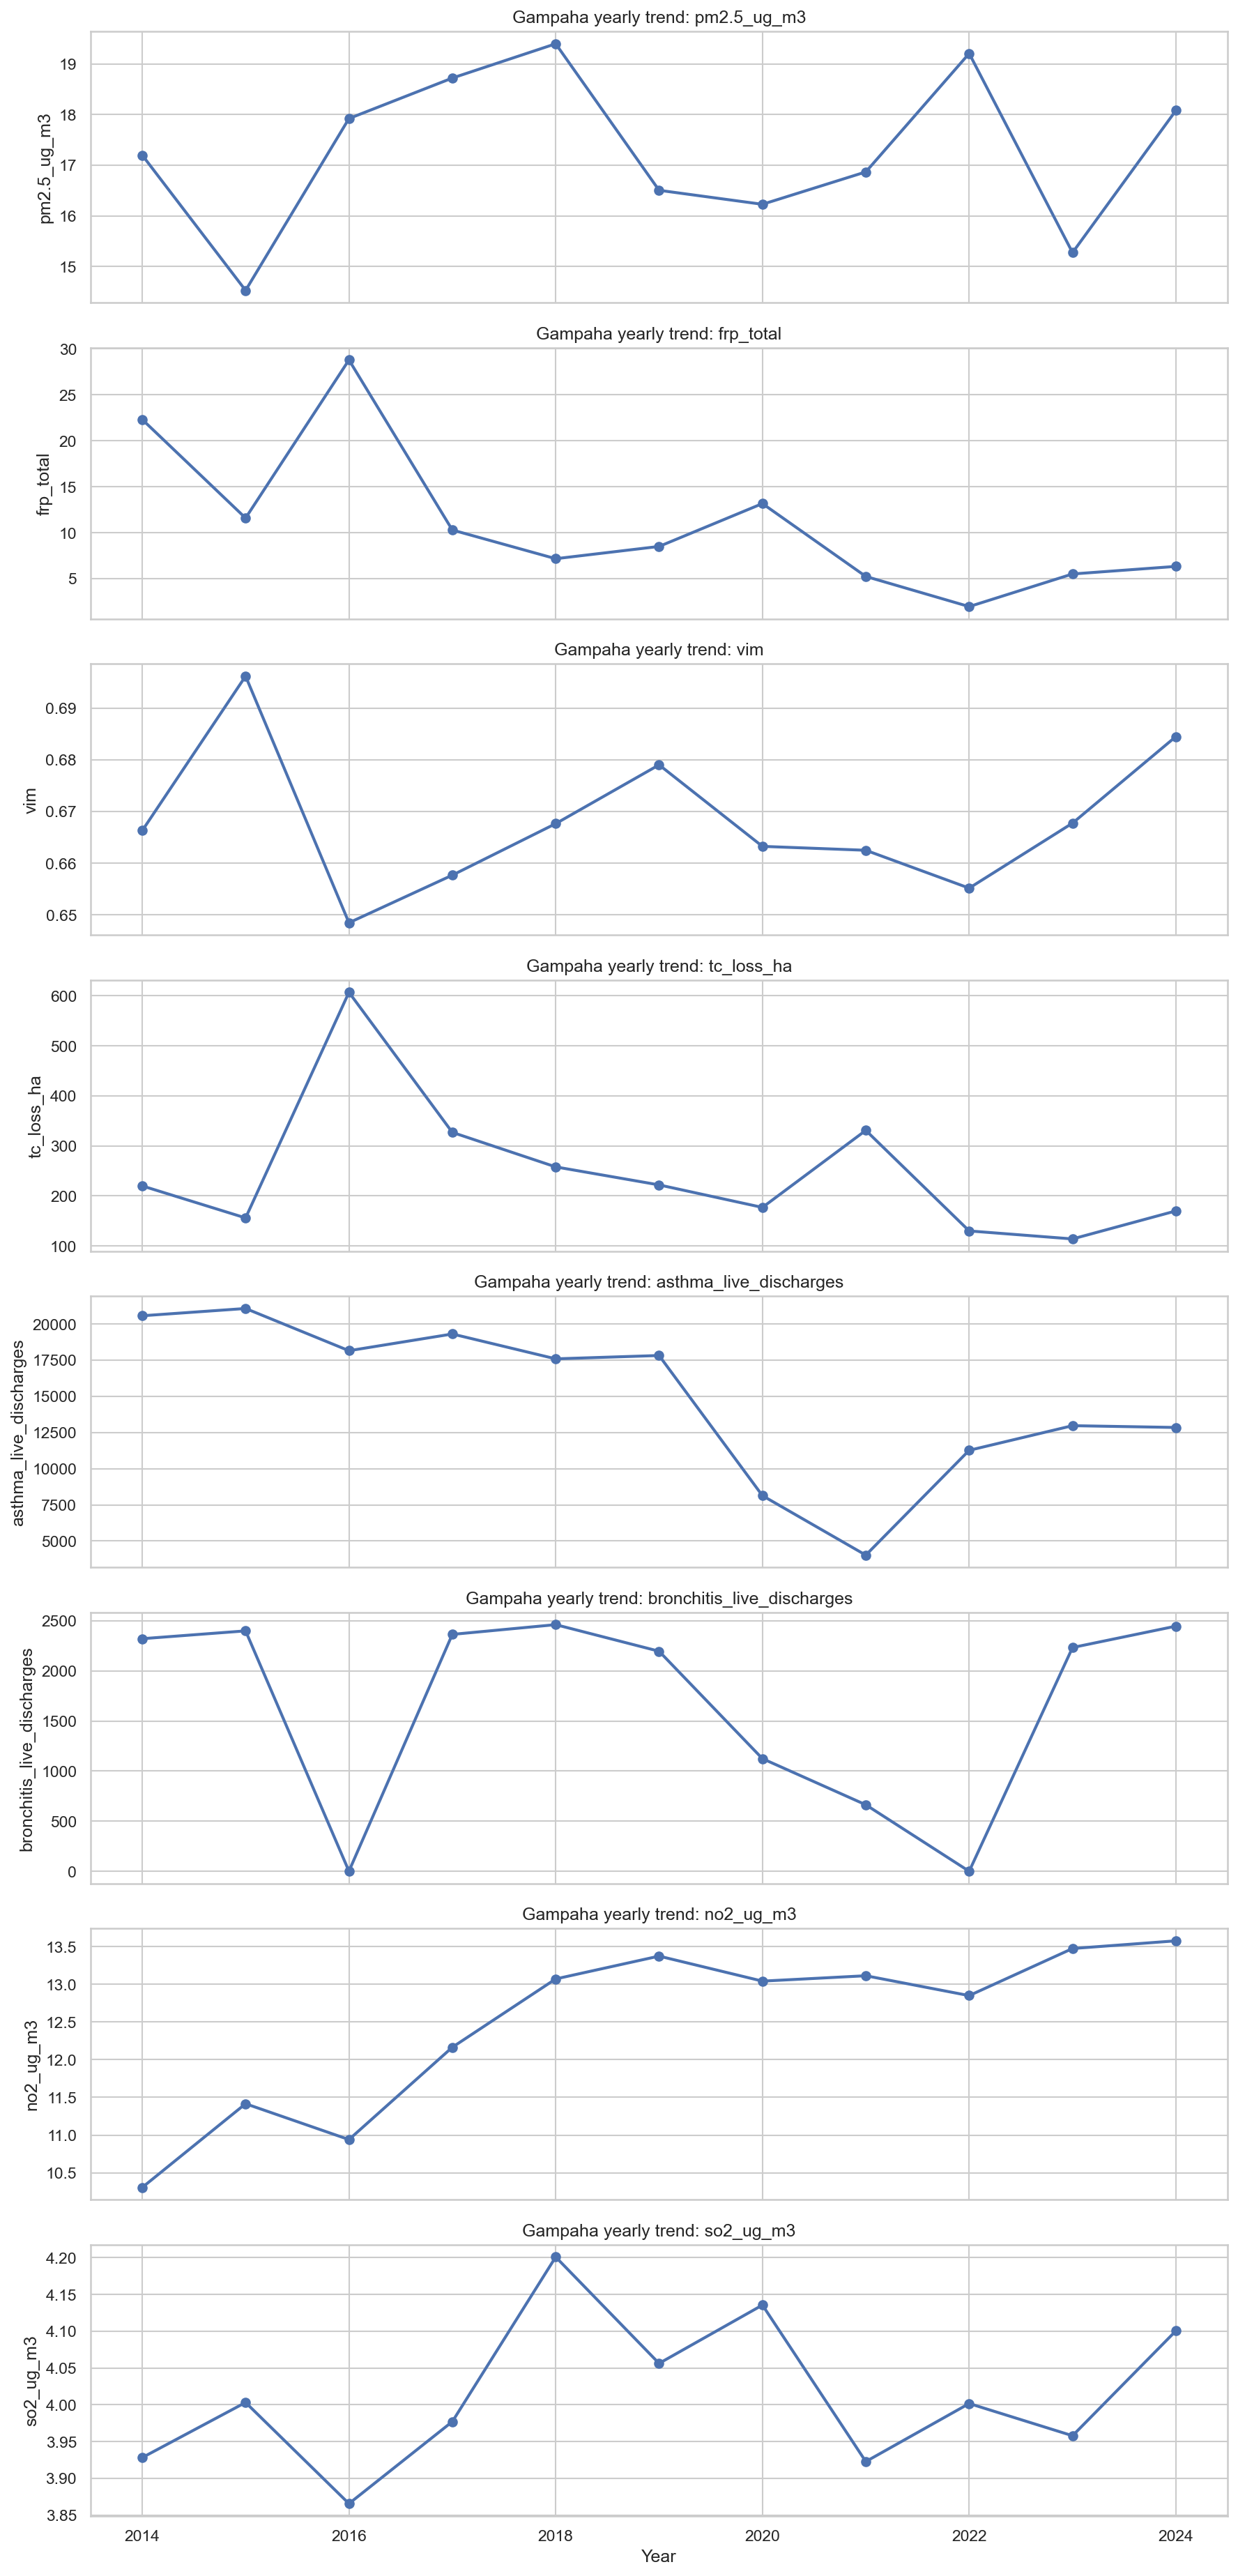

The table this chart was drawn from, first rows:
year, pm2.5_ug_m3, frp_total, vim, tc_loss_ha, asthma_live_discharges, bronchitis_live_discharges, no2_ug_m3, so2_ug_m3
2014, 17.2, 22.32, 0.6663, 220.0, 20575, 2320, 10.3, 3.928
2015, 14.53, 11.6, 0.6962, 156.0, 21079, 2398, 11.42, 4.003
2016, 17.92, 28.79, 0.6485, 607.0, 18159, 2.0, 10.94, 3.866
2017, 18.72, 10.29, 0.6577, 327.0, 19315, 2363, 12.16, 3.977
2018, 19.4, 7.173, 0.6677, 258.0, 17596, 2460, 13.07, 4.201
2019, 16.51, 8.507, 0.679, 222.0, 17827, 2195, 13.37, 4.056
2020, 16.23, 13.17, 0.6633, 177.0, 8135, 1124, 13.04, 4.136
2021, 16.87, 5.243, 0.6625, 331.0, 4023, 664.0, 13.11, 3.923
2022, 19.21, 1.965, 0.6552, 130.0, 11270, 1.0, 12.85, 4.002
2023, 15.27, 5.513, 0.6678, 114.0, 12974, 2232, 13.47, 3.958
2024, 18.08, 6.336, 0.6845, 170.0, 12850, 2445, 13.58, 4.101
